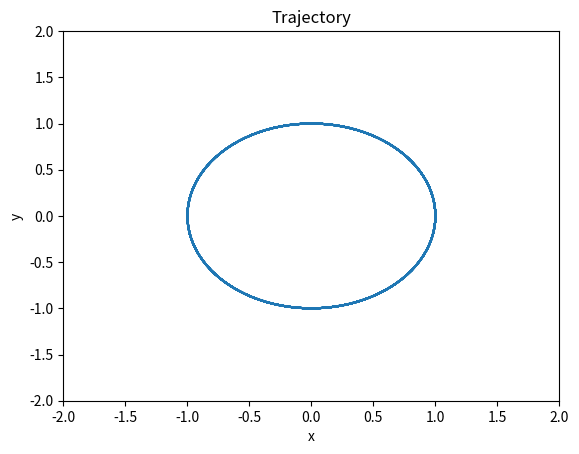

Write the Python code that produced this figure. (Note: this script raises an exception after producing the figure.)
# Imports
import numpy as np
import matplotlib.pyplot as plt

# Declare constants and initial conditions
g = -4*np.pi**2
V = 2*np.pi
xi = 1
yi = 0
Vxi = V*yi/(xi**2 + yi**2)**(1/2)
Vyi = V*xi/(xi**2 + yi**2)**(1/2)


# Set initial values for x, y, vx, and vy in an array
r = np.array([xi,yi,Vxi,Vyi],float)

# Define a function of r that returns the values of dx, dy, d2x, and d2y
def f(r,t):
	x = r[0]
	y = r[1]
	dx = r[2]
	dy = r[3]
	d2x = g*x/(x**2 + y**2)**(1/2)
	d2y = g*y/(x**2 + y**2)**(1/2)
	return np.array([dx,dy,d2x,d2y],float)

# Set range and interval size
a = 0.0
b = 10.0
h = 0.01

# Create an array of time points and declare two empty lists.
tpoints = np.arange(a,b,h)
ypts = []
xpts = []

# For each time point track the values of x and y, then evaluate the function at the next points
# and set out current value of y and x equal to the weighted average of our four calculated points in each bin
for t in tpoints:
	ypts.append(r[0])
	xpts.append(r[1])
	k1 = h*f(r,t)
	k2 = h*f(r+0.5*k1,t)
	k3 = h*f(r + 0.5*k2,t)
	k4 = h*f(r+k3,t)
	r += (k1 + 2*k2 + 2*k3 + k4)/6

# Plot the data
plt.plot(ypts,xpts)
plt.xlabel("x")
plt.ylabel('y')
plt.title('Trajectory')
plt.ylim(ymin=-2,ymax=2)
plt.xlim(xmin=-2,xmax=2)
plt.savefig(filename='plot1.png')
plt.show()